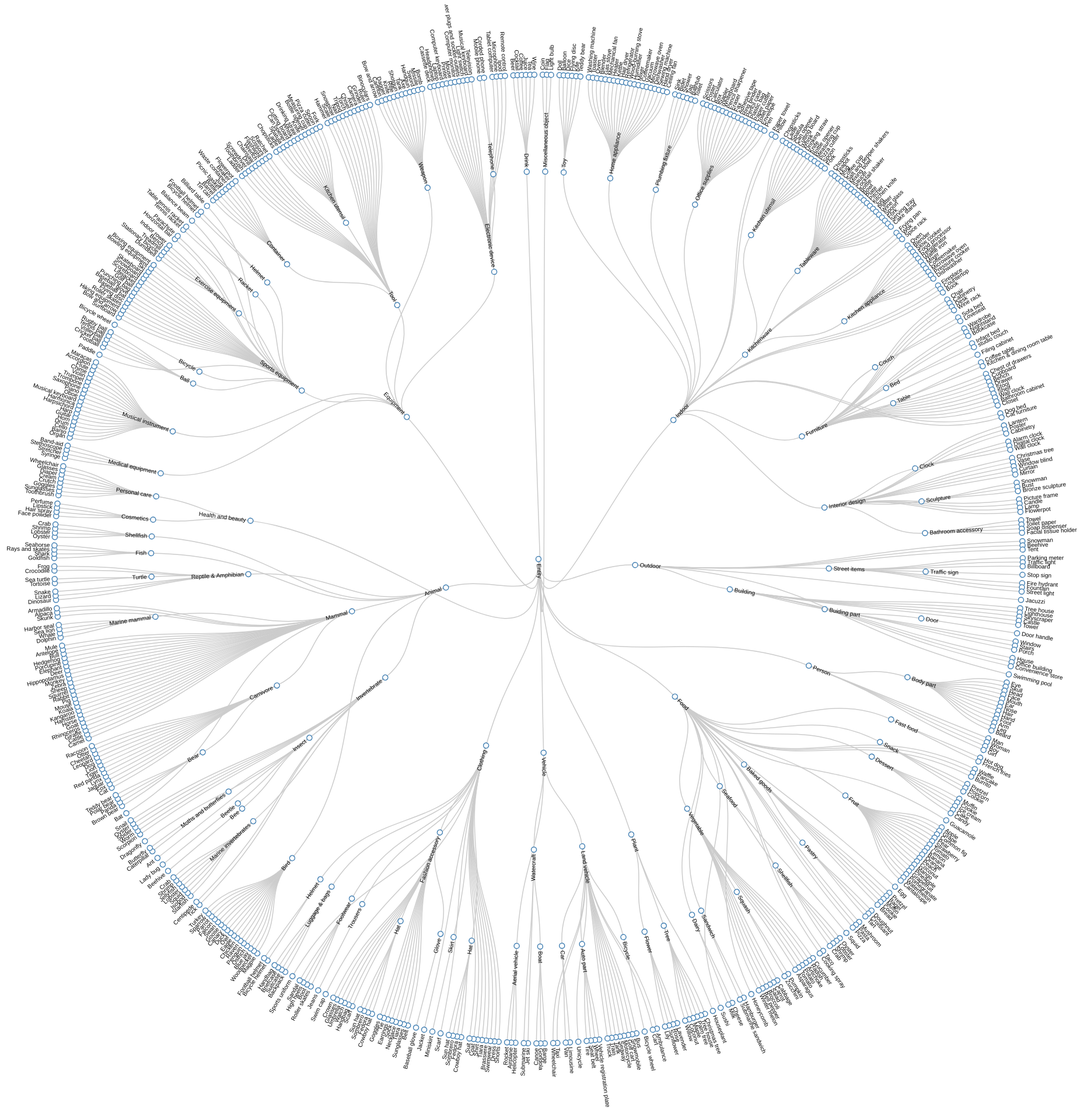
D3 v3 page, settled after 480 driven frames (8 s of simulated time); the page loaded 1 data file(s).



var radius = 950;

var cluster = d3.layout.cluster()
    .size([360, radius - 120]);

var diagonal = d3.svg.diagonal.radial()
    .projection(function(d) { return [d.y, d.x / 180 * Math.PI]; });

var svg = d3.select("body").append("svg")
    .attr("width", radius * 2)
    .attr("height", radius * 2)
  .append("g")
    .attr("transform", "translate(" + radius + "," + radius + ")");

d3.json("assets/bbox_hierarchy.json", function(error, root) {
  if (error) throw error;

  var nodes = cluster.nodes(root);

  var link = svg.selectAll("path.link")
      .data(cluster.links(nodes))
    .enter().append("path")
      .attr("class", "link")
      .attr("d", diagonal);

  var node = svg.selectAll("g.node")
      .data(nodes)
    .enter().append("g")
      .attr("class", "node")
      .attr("transform", function(d) { return "rotate(" + (d.x - 90) + ")translate(" + d.y + ")"; })

  node.append("circle")
      .attr("r", 4.5);

  node.append("text")
      .attr("dy", ".31em")
      .attr("text-anchor", function(d) { return d.x < 180 ? "start" : "end"; })
      .attr("transform", function(d) { return d.x < 180 ? "translate(8)" : "rotate(180)translate(-8)"; })
      .text(function(d) { return d.name; });
});

d3.select(self.frameElement).style("height", radius * 2 + "px");



### data: assets/bbox_hierarchy.json
{
 "name": "Entity",
 "children": [
  {
   "name": "Miscellaneous object",
   "children": [
    "{... 2 keys}",
    "{... 2 keys}",
    "{... 2 keys}"
   ]
  },
  {
   "name": "Indoor",
   "children": [
    "{... 2 keys}",
    "{... 2 keys}",
    "{... 2 keys}",
    "{... 2 keys}",
    "{... 2 keys}",
    "{... 2 keys}",
    "{... 2 keys}",
    "{... 2 keys}",
    "... 6 more items"
   ]
  },
  {
   "name": "Outdoor",
   "children": [
    "{... 2 keys}",
    "{... 2 keys}",
    "{... 2 keys}",
    "{... 2 keys}",
    "{... 2 keys}",
    "{... 2 keys}",
    "{... 2 keys}"
   ]
  },
  {
   "name": "Person",
   "children": [
    "{... 2 keys}",
    "{... 2 keys}",
    "{... 2 keys}",
    "{... 2 keys}",
    "{... 2 keys}"
   ]
  },
  {
   "name": "Food",
   "children": [
    "{... 2 keys}",
    "{... 2 keys}",
    "{... 2 keys}",
    "{... 2 keys}",
    "{... 2 keys}",
    "{... 2 keys}",
    "{... 2 keys}",
    "{... 2 keys}",
    "... 13 more items"
   ]
  },
  {
   "name": "Plant",
   "children": [
    "{... 2 keys}",
    "{... 2 keys}",
    "{... 2 keys}"
   ]
  },
  {
   "name": "Vehicle",
   "children": [
    "{... 2 keys}",
    "{... 2 keys}",
    "{... 2 keys}"
   ]
  },
  {
   "name": "Clothing",
   "children": [
    "{... 2 keys}",
    "{... 2 keys}",
    "{... 2 keys}",
    "{... 2 keys}",
    "{... 2 keys}",
    "{... 2 keys}",
    "{... 2 keys}",
    "{... 2 keys}",
    "... 11 more items"
   ]
  },
  "... 4 more items"
 ]
}